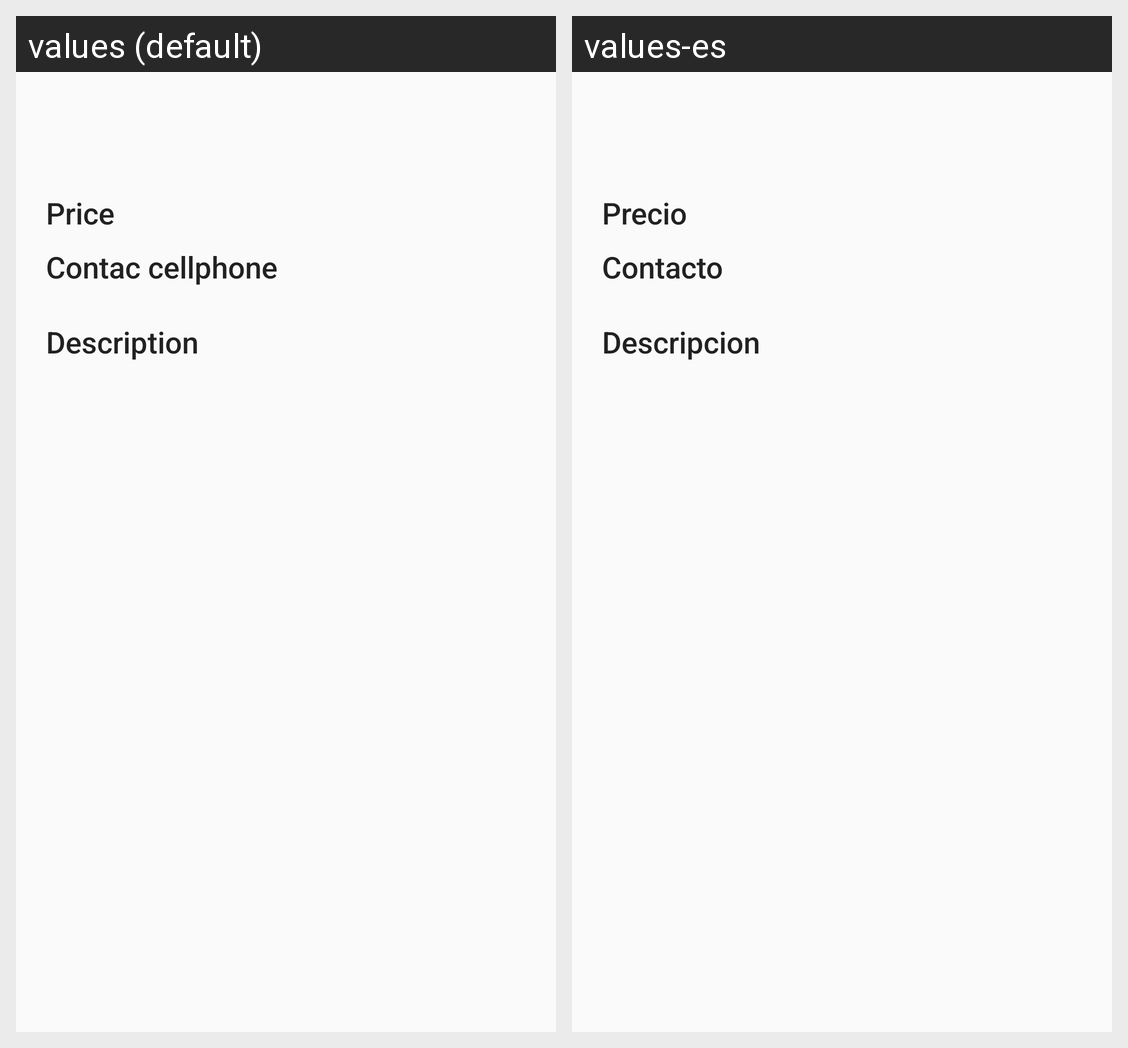

For this localized Android screen grid, give each drawn string resource with its value in every locale shown.
Android screen res/layout/offer_detail.xml rendered under 2 locales, left to right: values (default), values-es. Device: Nexus 5 (rendered at 1080×1920; each locale shown at half size, 540×960, under a caption strip naming it); theme AppTheme.
Strings drawn on this screen, with the default value and each locale's value (text and hints the layout hard-codes, and strings that could not be matched under every locale, appear in the picture but are not listed):

price
  values: Price
  values-es: Precio

contac
  values: Contac cellphone
  values-es: Contacto

description
  values: Description
  values-es: Descripcion
